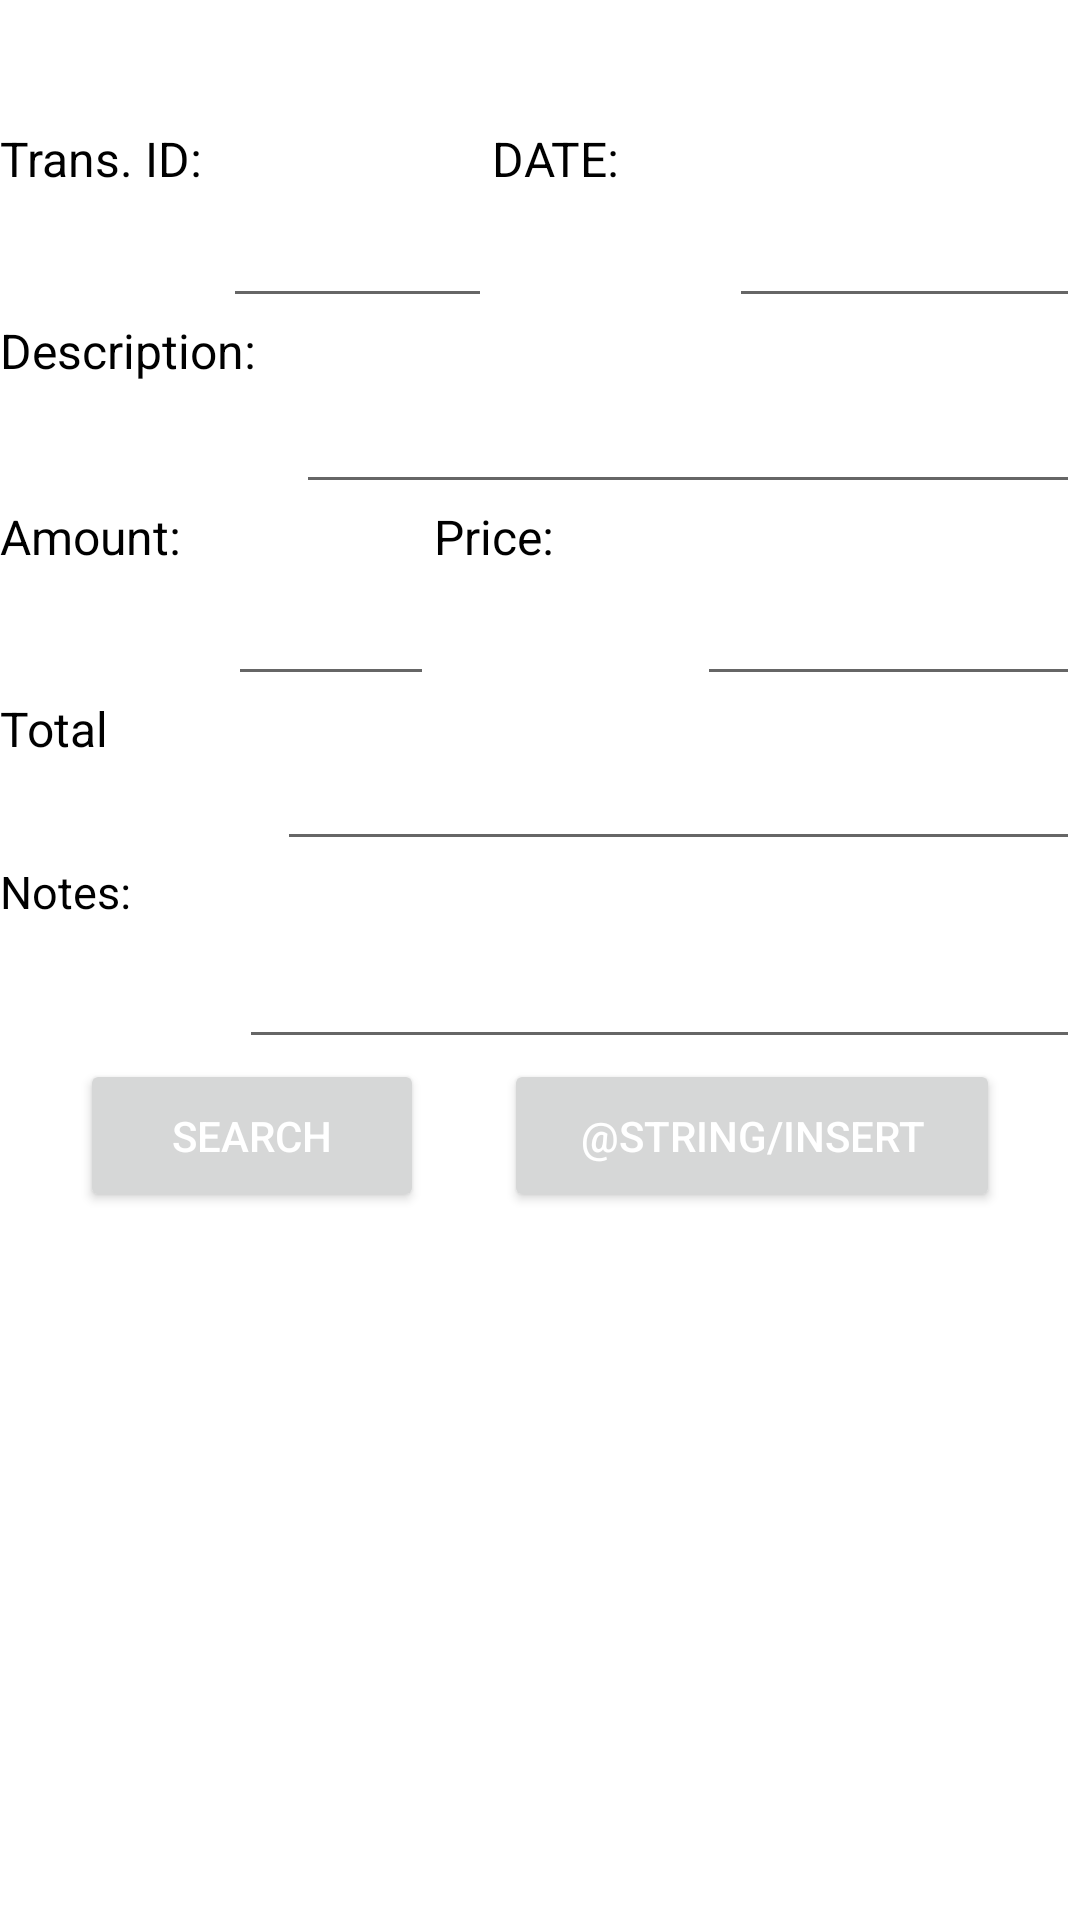

Reconstruct the res/layout file that produces this screen, plus the resources it refers to.
<!-- AndroidManifest.xml: application theme Theme.ApachePoi -->
<!-- res/layout/activity_main3.xml -->
<?xml version="1.0" encoding="utf-8"?>
<LinearLayout xmlns:android="http://schemas.android.com/apk/res/android"

    xmlns:tools="http://schemas.android.com/tools"
    android:background="@color/white"
    android:layout_width="match_parent"
    android:layout_height="match_parent"
    android:orientation="vertical"
    tools:context=".MainActivity3">

    <Space
        android:layout_width="match_parent"
        android:layout_height="42dp" />

    <LinearLayout
        android:layout_width="match_parent"
        android:layout_height="64dp"
        android:orientation="horizontal">

        <TextView
            android:layout_width="wrap_content"
            android:layout_height="match_parent"
            android:layout_weight="1"
            android:text="@string/trans_id"
            android:textColor="@color/black"
            android:textSize="16sp" />

        <EditText
            android:id="@+id/transid"
            android:layout_width="wrap_content"
            android:layout_height="match_parent"
            android:layout_weight="1"
            android:autofillHints=""
            android:hint="@string/trans_id"
            android:inputType="textPersonName"
            android:textColor="@color/black"
            android:textColorHint="@color/white"
            tools:ignore="DuplicateSpeakableTextCheck" />

        <TextView
            android:id="@+id/textView4"
            android:layout_width="72dp"
            android:layout_height="match_parent"
            android:layout_weight="1"
            android:text="@string/date"
            android:textColor="@color/black"
            android:textSize="16sp" />

        <EditText
            android:id="@+id/date2"
            android:layout_width="110dp"
            android:layout_height="match_parent"
            android:layout_weight="1"
            android:autofillHints=""
            android:hint="@string/date"
            android:inputType="textPersonName"
            android:textColor="@color/black"
            android:textColorHint="@color/white"
            tools:ignore="DuplicateSpeakableTextCheck" />
    </LinearLayout>

    <LinearLayout
        android:layout_width="match_parent"
        android:layout_height="62dp"
        android:orientation="horizontal">

        <TextView
            android:id="@+id/textView6"
            android:layout_width="wrap_content"
            android:layout_height="match_parent"
            android:layout_weight="1"
            android:text="@string/description"
            android:textColor="@color/black"
            android:textSize="16sp" />

        <EditText
            android:id="@+id/descrip2"
            android:layout_width="248dp"
            android:layout_height="match_parent"
            android:layout_weight="1"
            android:autofillHints=""
            android:hint="@string/description"
            android:inputType="textPersonName"
            android:textColor="@color/black"
            android:textColorHint="@color/white"
            tools:ignore="DuplicateSpeakableTextCheck" />

    </LinearLayout>

    <LinearLayout
        android:layout_width="match_parent"
        android:layout_height="64dp"
        android:orientation="horizontal">

        <TextView
            android:id="@+id/textView"
            android:layout_width="wrap_content"
            android:layout_height="match_parent"
            android:layout_weight="1"
            android:text="@string/amount"
            android:textColor="@color/black"
            android:textSize="16sp" />

        <EditText
            android:id="@+id/amt2"
            android:layout_width="53dp"
            android:layout_height="match_parent"
            android:layout_weight="1"
            android:autofillHints=""
            android:hint="@string/amount"
            android:inputType="textPersonName"
            android:textColor="@color/black"
            android:textColorHint="@color/white"
            tools:ignore="DuplicateSpeakableTextCheck" />

        <TextView
            android:id="@+id/textView9"
            android:layout_width="72dp"
            android:layout_height="match_parent"
            android:layout_weight="1"
            android:text="@string/price"
            android:textColor="@color/black"
            android:textSize="16sp" />

        <EditText
            android:id="@+id/price2"
            android:layout_width="112dp"
            android:layout_height="match_parent"
            android:layout_weight="1"
            android:autofillHints=""
            android:hint="@string/price"
            android:inputType="textPersonName"
            android:textColor="@color/black"
            android:textColorHint="@color/white"
            tools:ignore="DuplicateSpeakableTextCheck" />
    </LinearLayout>

    <LinearLayout
        android:layout_width="match_parent"
        android:layout_height="55dp"
        android:orientation="horizontal">

        <TextView
            android:id="@+id/textView11"
            android:layout_width="wrap_content"
            android:layout_height="match_parent"
            android:layout_weight="1"
            android:text="@string/total"
            android:textColor="@color/black"
            android:textSize="16sp" />

        <EditText
            android:id="@+id/total2"
            android:layout_width="211dp"
            android:layout_height="match_parent"
            android:layout_weight="1"
            android:autofillHints=""
            android:hint="@string/total"
            android:inputType="textPersonName"
            android:textColor="@color/black"
            android:textColorHint="@color/white"
            tools:ignore="DuplicateSpeakableTextCheck" />
    </LinearLayout>

    <LinearLayout
        android:layout_width="match_parent"
        android:layout_height="66dp"
        android:orientation="horizontal">

        <TextView
            android:id="@+id/textView2"
            android:layout_width="wrap_content"
            android:layout_height="match_parent"
            android:layout_weight="1"
            android:text="@string/noteslc"
            android:textColor="@color/black"
            android:textSize="15sp" />

        <EditText
            android:id="@+id/comment2"
            android:layout_width="244dp"
            android:layout_height="match_parent"
            android:layout_weight="1"
            android:autofillHints=""
            android:hint="@string/noteslc"
            android:inputType="textPersonName"
            android:textColor="@color/black"
            android:textColorHint="@color/white" />
    </LinearLayout>

    <LinearLayout
        android:layout_width="match_parent"
        android:layout_height="51dp"
        android:orientation="horizontal">

        <Space
            android:layout_width="wrap_content"
            android:layout_height="match_parent"
            android:layout_weight="1" />

        <Button
            android:id="@+id/btsearch"
            android:layout_width="wrap_content"
            android:layout_height="match_parent"
            android:layout_weight="1"
            android:text="@string/search"
            android:textColor="@color/white" />

        <Space
            android:layout_width="wrap_content"
            android:layout_height="match_parent"
            android:layout_weight="1" />

        <Button
            android:id="@+id/btinsert"
            android:layout_width="wrap_content"
            android:layout_height="match_parent"
            android:layout_weight="1"
            android:text="@string/insert"
            android:textColor="@color/white" />

        <Space
            android:layout_width="wrap_content"
            android:layout_height="match_parent"
            android:layout_weight="1" />
    </LinearLayout>

</LinearLayout>
<!-- resources referenced by this layout -->
<resources>
  <color name="black">#FF000000</color>
  <color name="white">#FFFFFFFF</color>
  <string name="amount">Amount:</string>
  <string name="date">DATE:</string>
  <string name="description">Description:</string>
  <string name="noteslc">Notes:</string>
  <string name="price">Price:</string>
  <string name="search">Search</string>
  <string name="total">Total</string>
  <string name="trans_id">Trans. ID:</string>
  <style name="Theme.ApachePoi" parent="Theme.MaterialComponents.DayNight.DarkActionBar">
          
          <item name="colorPrimary">@color/ApOrange_500</item>
          <item name="colorPrimaryVariant">@color/ApPink_200</item>
          <item name="colorOnPrimary">@color/white</item>
          
          <item name="colorSecondary">@color/ApRed_700</item>
          <item name="colorSecondaryVariant">@color/ApInk_blue</item>
          <item name="colorOnSecondary">#E6CBCB</item>
          
          <item name="android:statusBarColor">?attr/colorPrimaryVariant</item>
          
      </style>
  <color name="ApOrange_500">#EE4300</color>
  <color name="ApPink_200">#FC86C3</color>
  <color name="ApRed_700">#B30039</color>
  <color name="ApInk_blue">#300187</color>
</resources>
